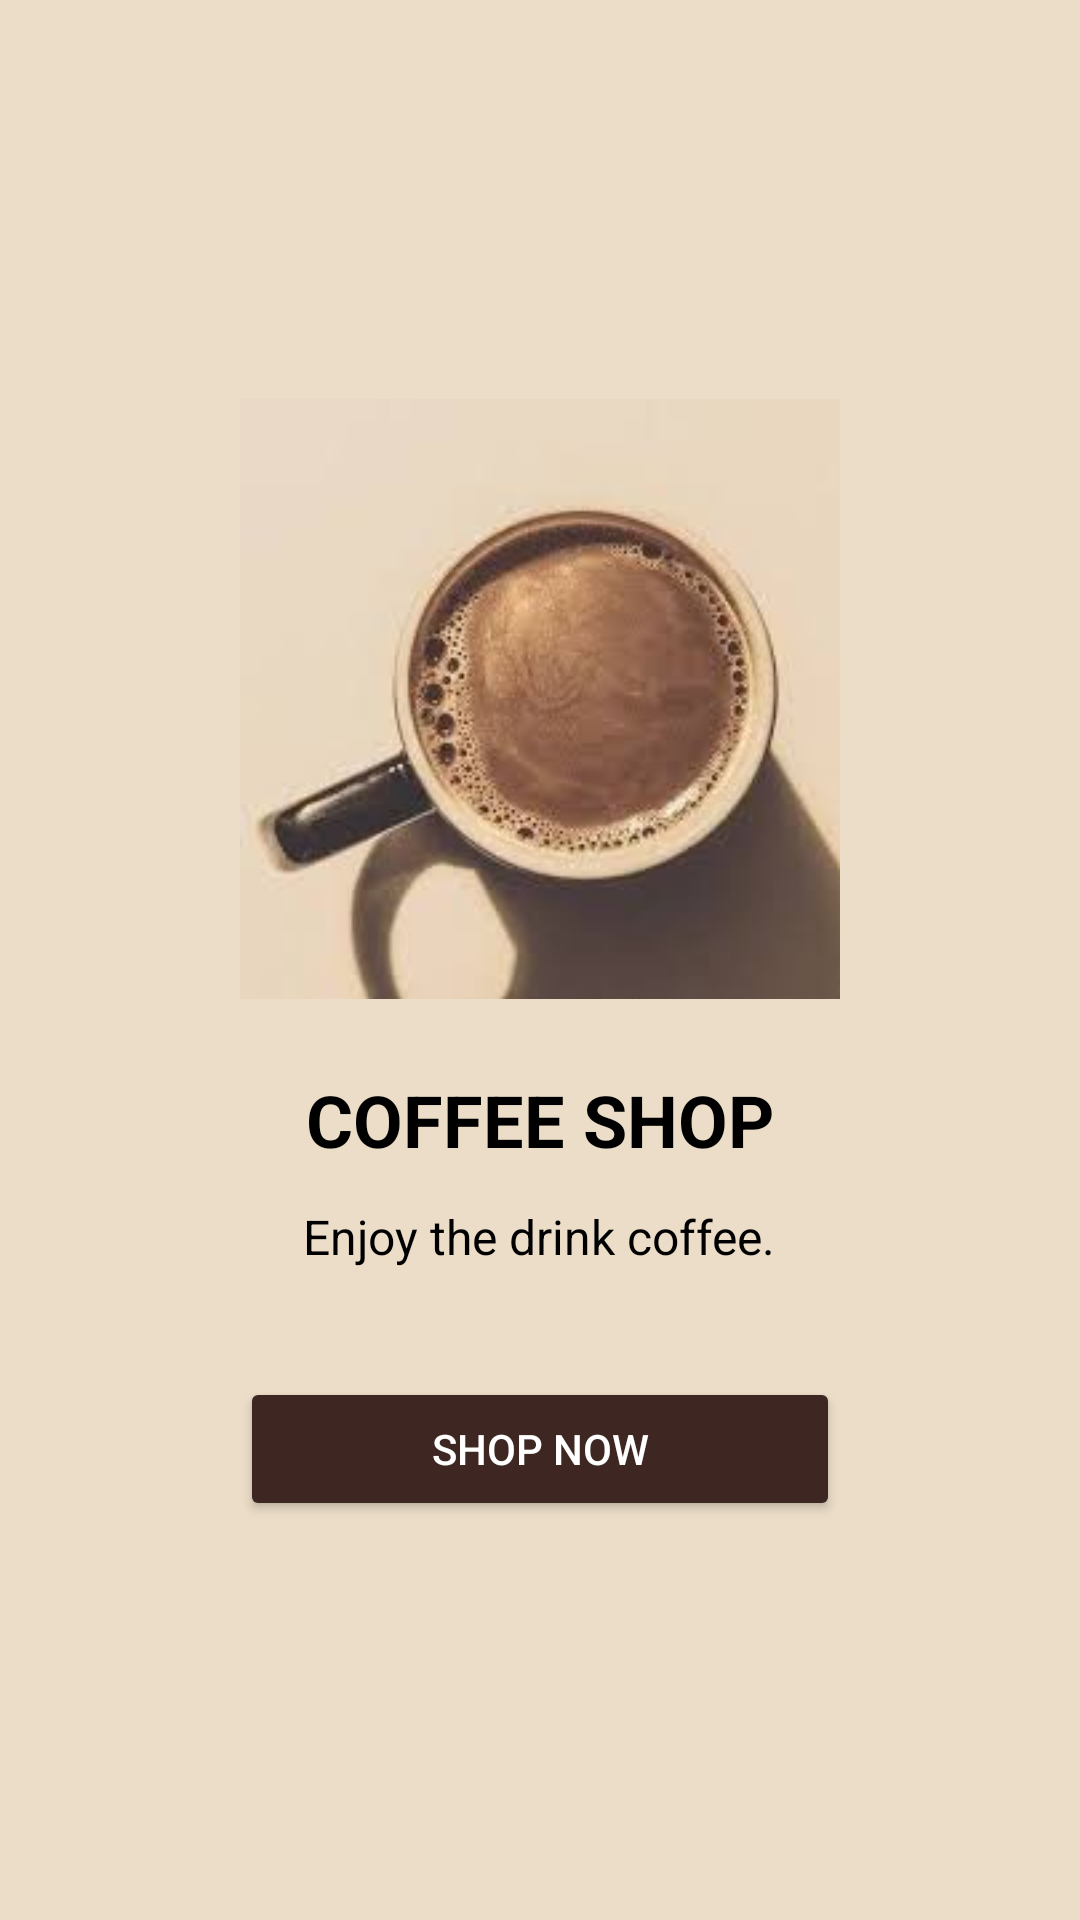

The Android layout XML behind this screen, and the referenced resources:
<!-- AndroidManifest.xml: application theme Theme.Coffeestore -->
<!-- res/layout/activity_welcome.xml -->
<?xml version="1.0" encoding="utf-8"?>
<LinearLayout
    xmlns:android="http://schemas.android.com/apk/res/android"
    android:layout_width="match_parent"
    android:layout_height="match_parent"
    android:orientation="vertical"
    android:background="#EBDDC8"
    android:gravity="center">

    
    <ImageView
        android:id="@+id/coffeeImage"
        android:layout_width="200dp"
        android:layout_height="200dp"
        android:src="@drawable/coffee_image"
        android:scaleType="centerCrop"
        android:layout_marginBottom="24dp"
        android:contentDescription="Coffee Image" />

    
    <TextView
        android:id="@+id/titleText"
        android:layout_width="wrap_content"
        android:layout_height="wrap_content"
        android:text="COFFEE SHOP"
        android:textSize="24sp"
        android:textColor="#000"
        android:textStyle="bold"
        android:layout_marginBottom="12dp"
        android:gravity="center" />

    
    <TextView
        android:id="@+id/subtitleText"
        android:layout_width="wrap_content"
        android:layout_height="wrap_content"
        android:text="Enjoy the drink coffee."
        android:textSize="16sp"
        android:textColor="#000"
        android:layout_marginBottom="24dp"
        android:gravity="center" />

    
    <Button
        android:id="@+id/shopNowButton"
        android:layout_width="200dp"
        android:layout_height="wrap_content"
        android:text="SHOP NOW"
        android:backgroundTint="#3E2723"
        android:textColor="#FFFFFF"
        android:layout_marginTop="12dp" />
</LinearLayout>
<!-- resources referenced by this layout -->
<resources>
  <!-- drawable coffee_image: png bitmap (drawable, 65180 bytes) -->
  <style name="Theme.Coffeestore" parent="Base.Theme.Coffeestore" />
  <style name="Base.Theme.Coffeestore" parent="Theme.Material3.DayNight.NoActionBar">
          
          
      </style>
</resources>
